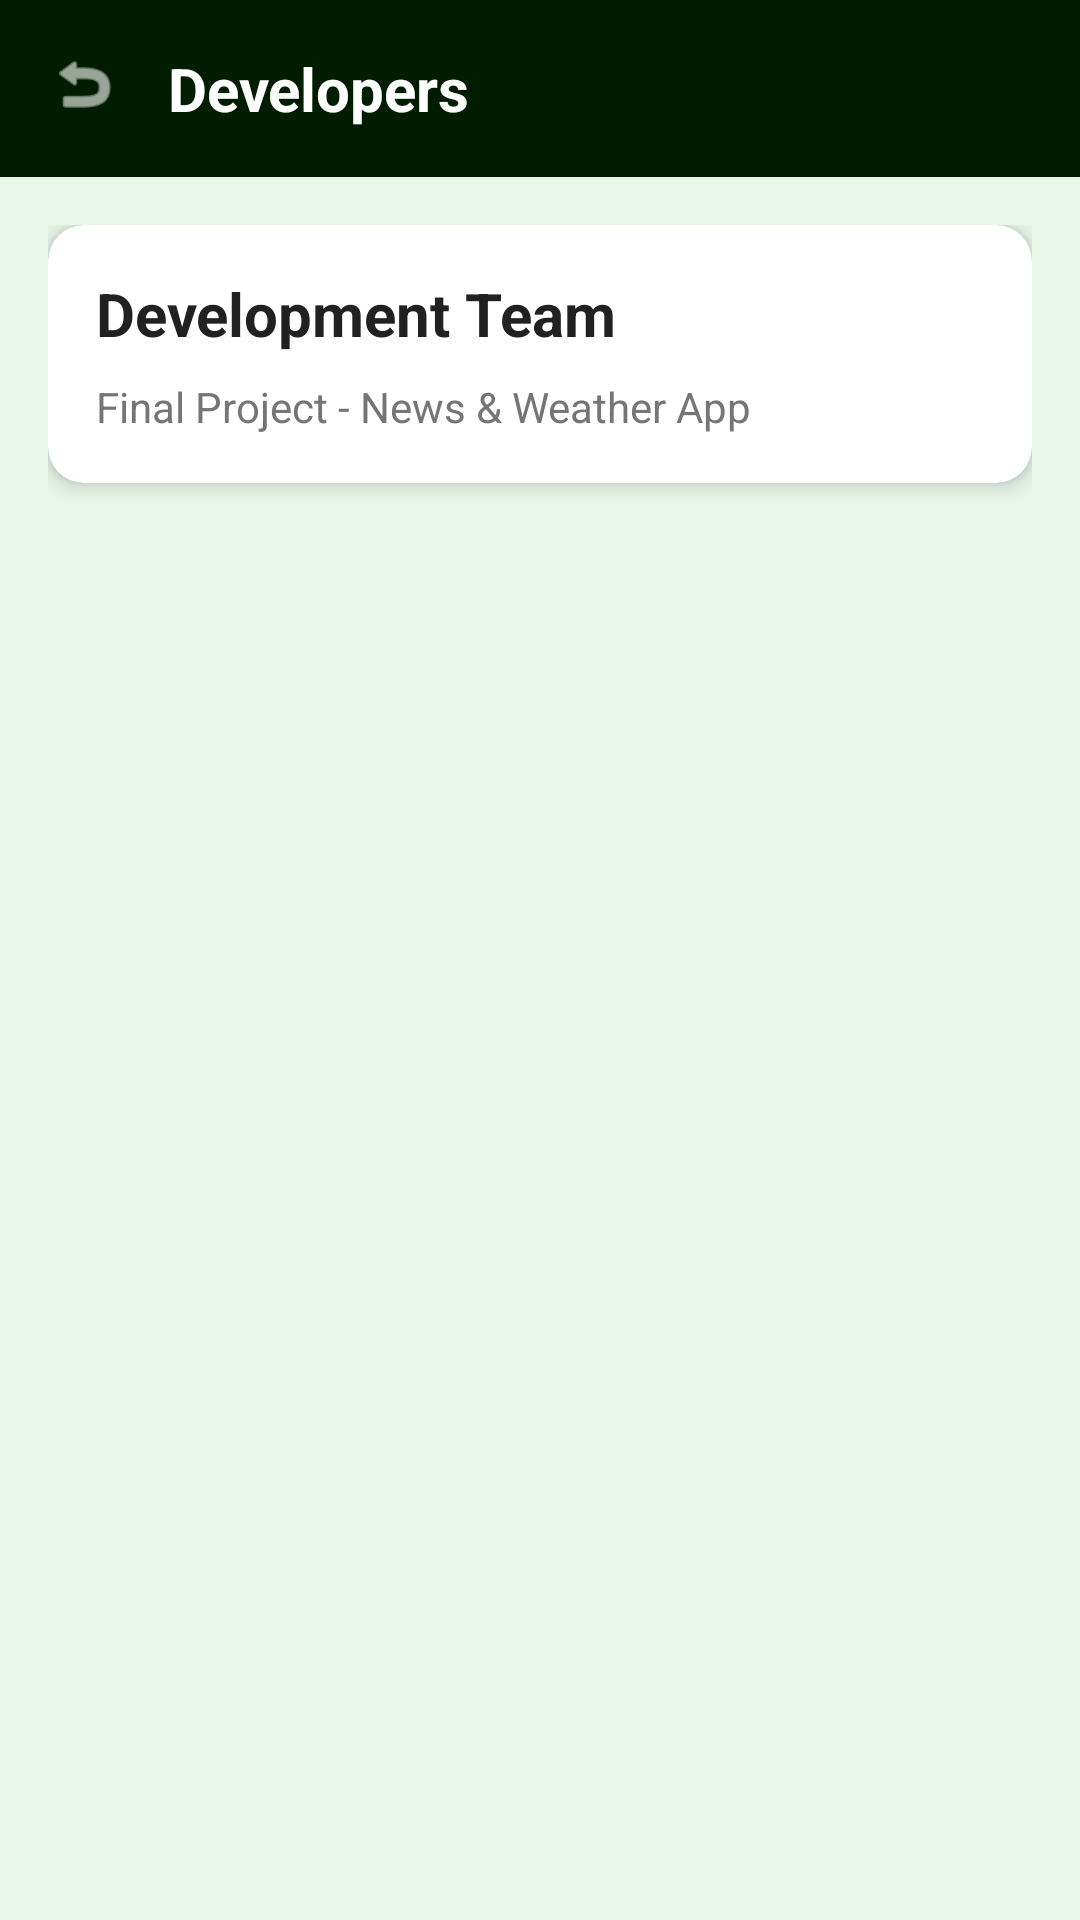

Write the Android layout XML for this screen, with the resource values it uses.
<!-- AndroidManifest.xml: application theme Theme.FinalProject -->
<!-- res/layout/activity_developers.xml -->
<?xml version="1.0" encoding="utf-8"?>
<androidx.coordinatorlayout.widget.CoordinatorLayout xmlns:android="http://schemas.android.com/apk/res/android"
    xmlns:app="http://schemas.android.com/apk/res-auto"
    xmlns:tools="http://schemas.android.com/tools"
    android:layout_width="match_parent"
    android:layout_height="match_parent"
    android:background="#E8F5E9">

    <com.google.android.material.appbar.AppBarLayout
        android:layout_width="match_parent"
        android:layout_height="wrap_content"
        android:background="@color/primary_dark_green"
        android:theme="@style/ThemeOverlay.AppCompat.Dark.ActionBar">

        <androidx.constraintlayout.widget.ConstraintLayout
            android:layout_width="match_parent"
            android:layout_height="wrap_content"
            android:padding="16dp"
            android:background="@color/primary_dark_green"
            app:layout_scrollFlags="scroll|enterAlways">

            <ImageView
                android:id="@+id/backButton"
                android:layout_width="24dp"
                android:layout_height="24dp"
                android:src="@android:drawable/ic_menu_revert"
                android:contentDescription="Back"
                android:tint="@color/text_on_dark"
                app:layout_constraintStart_toStartOf="parent"
                app:layout_constraintTop_toTopOf="parent" />

            <TextView
                android:layout_width="0dp"
                android:layout_height="wrap_content"
                android:layout_marginStart="16dp"
                android:text="Developers"
                android:textColor="@color/text_on_dark"
                android:textSize="20sp"
                android:textStyle="bold"
                app:layout_constraintEnd_toEndOf="parent"
                app:layout_constraintStart_toEndOf="@id/backButton"
                app:layout_constraintTop_toTopOf="parent" />

        </androidx.constraintlayout.widget.ConstraintLayout>

    </com.google.android.material.appbar.AppBarLayout>

    <androidx.core.widget.NestedScrollView
        android:layout_width="match_parent"
        android:layout_height="match_parent"
        app:layout_behavior="@string/appbar_scrolling_view_behavior">

        <LinearLayout
            android:layout_width="match_parent"
            android:layout_height="wrap_content"
            android:orientation="vertical"
            android:padding="16dp">

            <androidx.cardview.widget.CardView
                android:layout_width="match_parent"
                android:layout_height="wrap_content"
                android:layout_marginBottom="16dp"
                app:cardCornerRadius="12dp"
                app:cardElevation="4dp"
                app:cardBackgroundColor="@color/background_card">

                <LinearLayout
                    android:layout_width="match_parent"
                    android:layout_height="wrap_content"
                    android:orientation="vertical"
                    android:padding="16dp">

                    <TextView
                        android:layout_width="wrap_content"
                        android:layout_height="wrap_content"
                        android:text="Development Team"
                        android:textColor="@color/text_primary"
                        android:textSize="20sp"
                        android:textStyle="bold" />

                    <TextView
                        android:layout_width="wrap_content"
                        android:layout_height="wrap_content"
                        android:layout_marginTop="8dp"
                        android:text="Final Project - News &amp; Weather App"
                        android:textColor="@color/text_secondary"
                        android:textSize="14sp" />

                </LinearLayout>

            </androidx.cardview.widget.CardView>

            <androidx.recyclerview.widget.RecyclerView
                android:id="@+id/developersRecyclerView"
                android:layout_width="match_parent"
                android:layout_height="wrap_content"
                android:orientation="vertical"
                app:layoutManager="androidx.recyclerview.widget.LinearLayoutManager"
                tools:listitem="@layout/item_developer" />

        </LinearLayout>

    </androidx.core.widget.NestedScrollView>

</androidx.coordinatorlayout.widget.CoordinatorLayout>
<!-- res/layout/item_developer.xml (included above) -->
<?xml version="1.0" encoding="utf-8"?>
<androidx.cardview.widget.CardView xmlns:android="http://schemas.android.com/apk/res/android"
    xmlns:app="http://schemas.android.com/apk/res-auto"
    android:layout_width="match_parent"
    android:layout_height="wrap_content"
    android:layout_margin="8dp"
    app:cardCornerRadius="16dp"
    app:cardElevation="4dp"
    app:cardBackgroundColor="@color/background_card">

    <LinearLayout
        android:layout_width="match_parent"
        android:layout_height="wrap_content"
        android:orientation="vertical"
        android:padding="16dp"
        android:gravity="center_horizontal">

        <ImageView
            android:id="@+id/developerImage"
            android:layout_width="100dp"
            android:layout_height="100dp"
            android:layout_marginBottom="12dp"
            android:scaleType="centerCrop"
            android:contentDescription="Developer Photo" />

        <TextView
            android:id="@+id/developerName"
            android:layout_width="wrap_content"
            android:layout_height="wrap_content"
            android:text="Developer Name"
            android:textColor="@color/text_primary"
            android:textSize="18sp"
            android:textStyle="bold"
            android:gravity="center" />

        <TextView
            android:id="@+id/developerReg"
            android:layout_width="wrap_content"
            android:layout_height="wrap_content"
            android:layout_marginTop="4dp"
            android:text="Registration: 2k22-IT-XX"
            android:textColor="@color/text_secondary"
            android:textSize="14sp"
            android:gravity="center" />

        <TextView
            android:id="@+id/developerRole"
            android:layout_width="wrap_content"
            android:layout_height="wrap_content"
            android:layout_marginTop="8dp"
            android:text="Role: Developer"
            android:textColor="@color/link_color"
            android:textSize="14sp"
            android:textStyle="bold"
            android:gravity="center" />

    </LinearLayout>

</androidx.cardview.widget.CardView>
<!-- resources referenced by this layout -->
<resources>
  <color name="background_card">#FFFFFF</color>
  <color name="link_color">#00C853</color>
  <color name="primary_dark_green">#001d00</color>
  <color name="text_on_dark">#FFFFFF</color>
  <color name="text_primary">#212121</color>
  <color name="text_secondary">#757575</color>
  <style name="Theme.FinalProject" parent="Base.Theme.FinalProject" />
  <style name="Base.Theme.FinalProject" parent="Theme.Material3.DayNight.NoActionBar">
          <item name="colorPrimary">@color/primary_dark_green</item>
          <item name="colorPrimaryVariant">@color/primary_dark_green_dark</item>
          <item name="colorOnPrimary">@color/text_on_dark</item>
          <item name="colorSecondary">@color/accent_green</item>
          <item name="colorOnSecondary">@color/text_on_dark</item>
          <item name="android:statusBarColor">@color/primary_dark_green</item>
          <item name="android:navigationBarColor">@color/primary_dark_green</item>
      </style>
  <color name="primary_dark_green_dark">#001100</color>
  <color name="accent_green">#00C853</color>
</resources>
